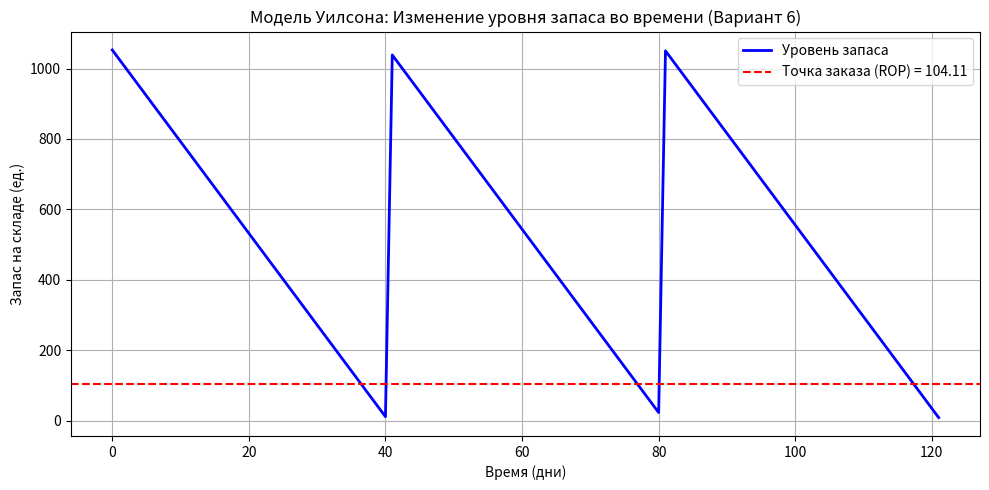

Python code for this plot:
import matplotlib.pyplot as plt
import numpy as np

def calculate_eoq(D, Co, Ch, L, Cp=0):
    Q_opt = np.sqrt((2 * D * Co) / Ch)
    N_opt = D / Q_opt
    T_opt = 365 / N_opt
    daily_demand = D / 365
    rop = daily_demand * L

    holding_cost = (Q_opt / 2) * Ch
    ordering_cost = (D / Q_opt) * Co
    purchase_cost = D * Cp
    total_cost = holding_cost + ordering_cost + purchase_cost

    return {
        "Q_opt": round(Q_opt, 2),
        "N_opt": round(N_opt, 2),
        "T_opt": round(T_opt, 2),
        "ROP": round(rop, 2),
        "Total_Cost": round(total_cost, 2)
    }

def plot_inventory_cycles(Q, T, L, ROP):
    cycles = 3
    total_days = int(T * cycles)
    time = np.arange(0, total_days + 1)
    inventory = []

    for t in time:
        current_cycle_time = t % T
        inv_level = Q - (Q / T) * current_cycle_time
        inventory.append(inv_level)

    plt.figure(figsize=(10, 5))
    plt.plot(time, inventory, label='Уровень запаса', color='blue', lw=2)
    plt.axhline(y=ROP, color='red', linestyle='--', label=f'Точка заказа (ROP) = {ROP}')
    plt.title('Модель Уилсона: Изменение уровня запаса во времени (Вариант 6)')
    plt.xlabel('Время (дни)')
    plt.ylabel('Запас на складе (ед.)')
    plt.grid(True)
    plt.legend()
    plt.tight_layout()
    plt.show()

# Данные варианта 6
D = 9500
Co = 280
Ch = 4.8
L = 4
Cp = 140

result = calculate_eoq(D, Co, Ch, L, Cp)

print("--- Результаты оптимизации запасов (Вариант 6) ---")
print(f"Оптимальный размер заказа (Q*): {result['Q_opt']} ед.")
print(f"Количество заказов в год: {result['N_opt']}")
print(f"Интервал между заказами: {result['T_opt']} дней")
print(f"Точка заказа (ROP): {result['ROP']} ед.")
print(f"Минимальные суммарные затраты на управление: {result['Total_Cost']} руб.")

plot_inventory_cycles(result['Q_opt'], result['T_opt'], L, result['ROP'])
